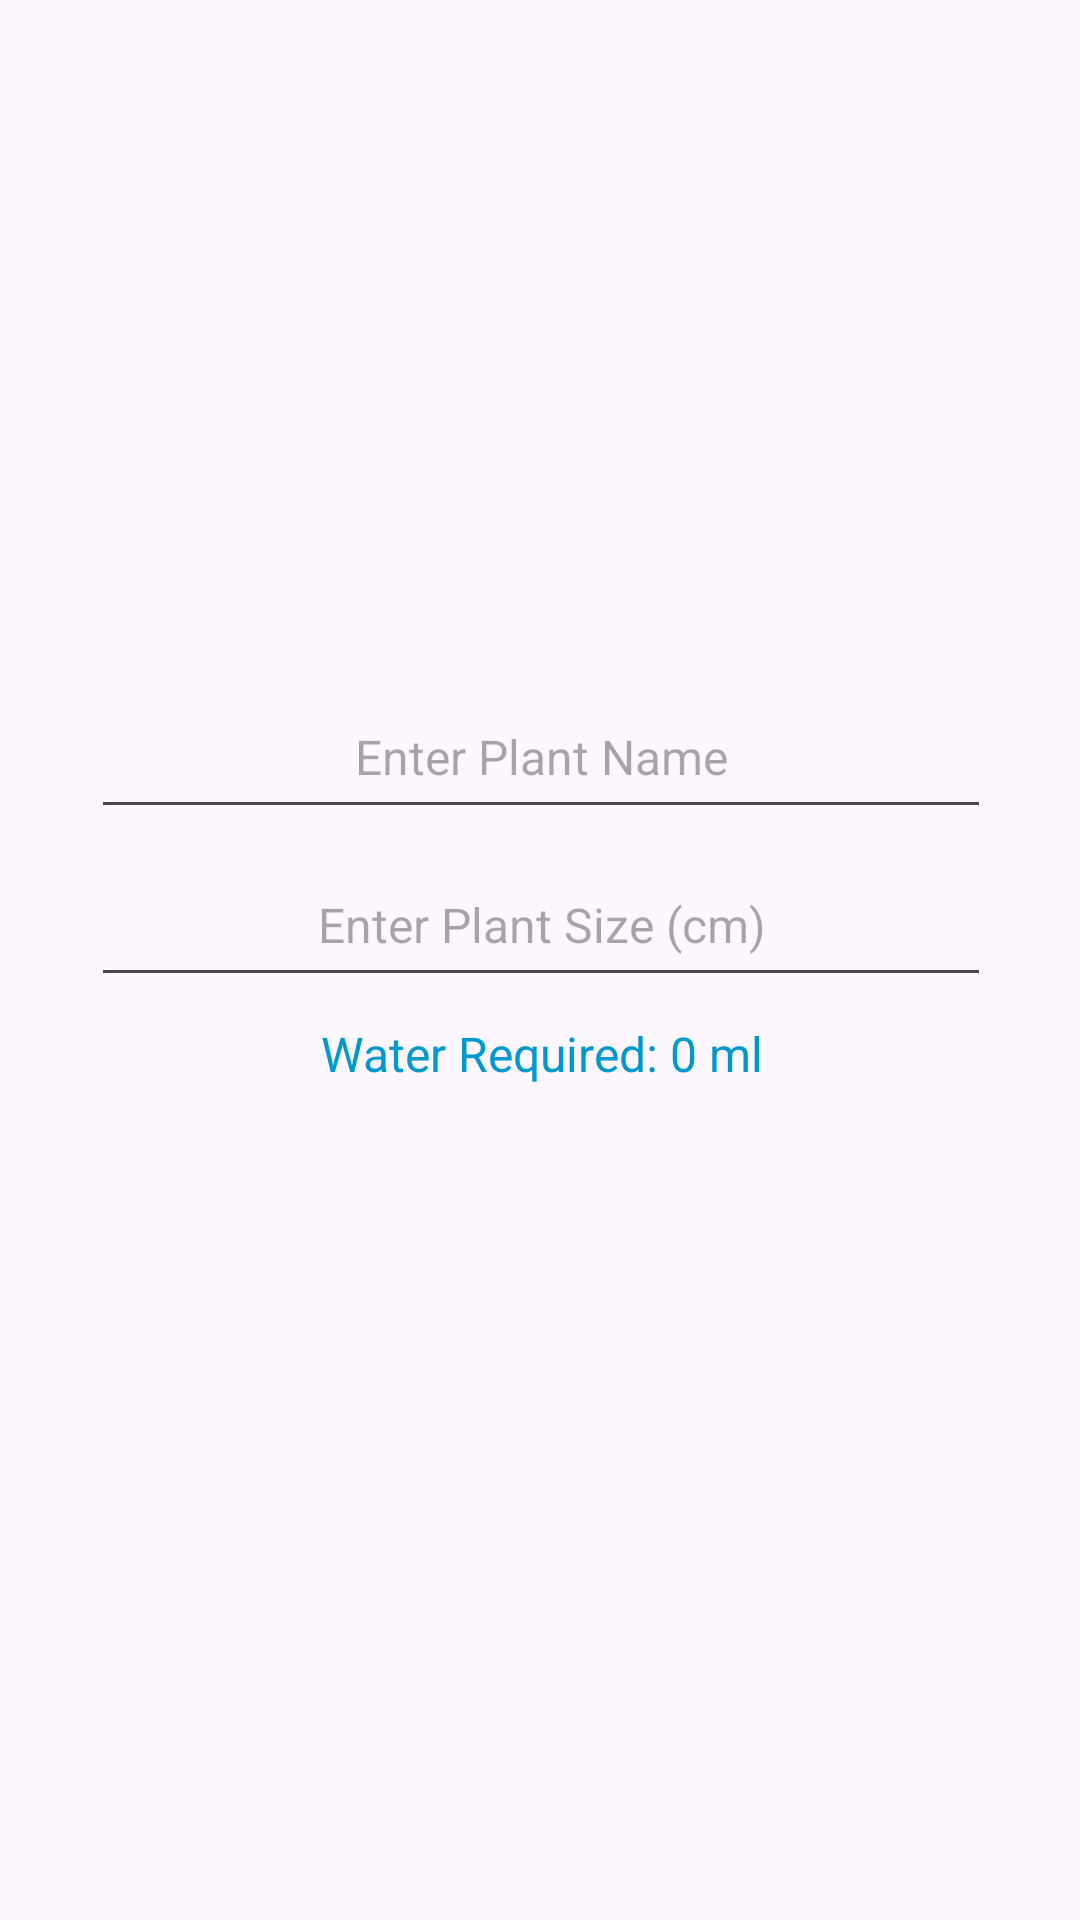

Here is an Android app screen rendered from its layout file. Give the layout XML and the strings, colors and styles it references.
<!-- AndroidManifest.xml: application theme Theme.EcoGrowPlanner -->
<!-- res/layout/water_calculator.xml -->
<?xml version="1.0" encoding="utf-8"?>

<androidx.constraintlayout.widget.ConstraintLayout
    xmlns:android="http://schemas.android.com/apk/res/android"
    xmlns:app="http://schemas.android.com/apk/res-auto"
    xmlns:tools="http://schemas.android.com/tools"
    android:layout_width="match_parent"
    android:layout_height="match_parent">

    <LinearLayout
        android:layout_width="363dp"
        android:layout_height="171dp"
        android:gravity="center"
        android:orientation="vertical"
        android:padding="16dp"
        app:layout_constraintBottom_toBottomOf="parent"
        app:layout_constraintEnd_toEndOf="parent"
        app:layout_constraintHorizontal_bias="0.487"
        app:layout_constraintStart_toStartOf="parent"
        app:layout_constraintTop_toTopOf="parent"
        app:layout_constraintVertical_bias="0.447">

        
        <EditText
            android:id="@+id/edt_plant_name"
            android:layout_width="300dp"
            android:layout_height="wrap_content"
            android:gravity="center"
            android:hint="Enter Plant Name"
            android:inputType="textCapWords"
            android:minHeight="48dp"
            android:padding="10dp"
            android:textSize="16sp" />

        
        <EditText
            android:id="@+id/edt_plant_size"
            android:layout_width="300dp"
            android:layout_height="wrap_content"
            android:layout_marginTop="8dp"
            android:gravity="center"
            android:hint="Enter Plant Size (cm)"
            android:inputType="number"
            android:minHeight="48dp"
            android:padding="10dp"
            android:textSize="16sp" />

        
        <TextView
            android:id="@+id/txt_water_amount"
            android:layout_width="wrap_content"
            android:layout_height="wrap_content"
            android:layout_marginTop="8dp"
            android:gravity="center"
            android:text="Water Required: 0 ml"
            android:textColor="@android:color/holo_blue_dark"
            android:textSize="16sp" />

    </LinearLayout>

</androidx.constraintlayout.widget.ConstraintLayout>
<!-- resources referenced by this layout -->
<resources>
  <style name="Theme.EcoGrowPlanner" parent="Base.Theme.EcoGrowPlanner" />
  <style name="Base.Theme.EcoGrowPlanner" parent="Theme.Material3.DayNight.NoActionBar">
          
          
      </style>
</resources>
